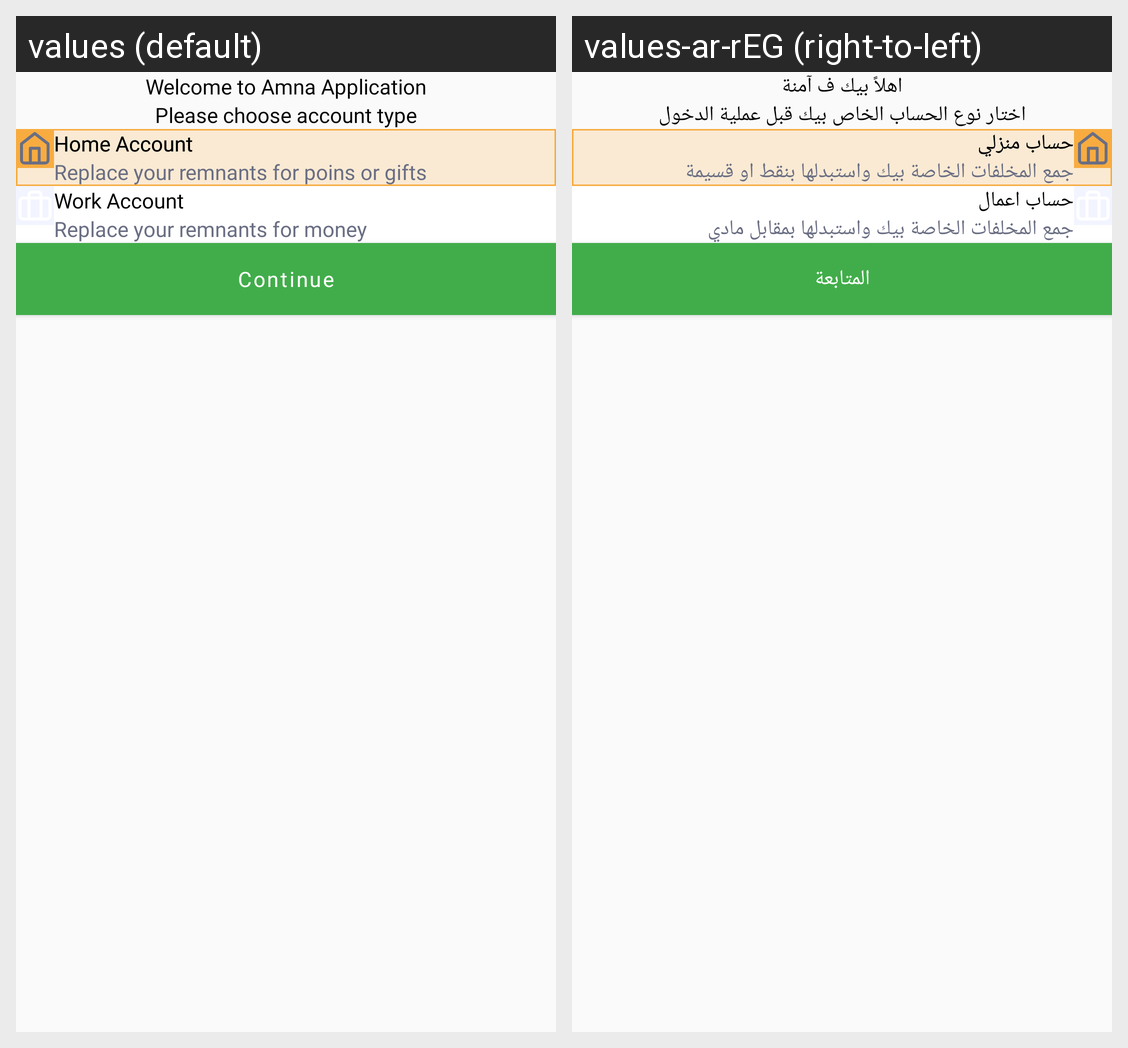

Strings drawn on this Android screen and how each of the app's shown locales translates them:
Android screen res/layout/fragment_account_type.xml rendered under 2 locales, left to right: values (default), values-ar-rEG (right-to-left). Device: Nexus 5 (rendered at 1080×1920; each locale shown at half size, 540×960, under a caption strip naming it); theme Theme.Amna.
Strings drawn on this screen, with the default value and each locale's value (text and hints the layout hard-codes, and strings that could not be matched under every locale, appear in the picture but are not listed):

welcome_to_the_application
  values: Welcome to Amna Application
  values-ar-rEG: اهلاً بيك ف آمنة

choose_account_type
  values: Please choose account type
  values-ar-rEG: اختار نوع الحساب الخاص بيك قبل عملية الدخول

home_account
  values: Home Account
  values-ar-rEG: حساب منزلي

replace_for_gifts
  values: Replace your remnants for poins or gifts
  values-ar-rEG: جمع المخلفات الخاصة بيك واستبدلها بنقط او قسيمة

work_account
  values: Work Account
  values-ar-rEG: حساب اعمال

replace_for_money
  values: Replace your remnants for money
  values-ar-rEG: جمع المخلفات الخاصة بيك واستبدلها بمقابل مادي

continue_txt
  values: Continue
  values-ar-rEG: المتابعة
